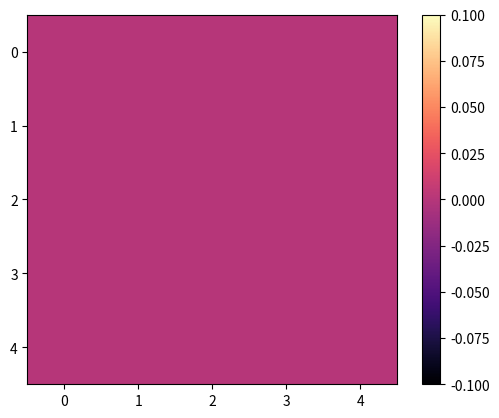

Generate this figure with matplotlib: (Note: this script raises an exception after producing the figure.)
import matplotlib.pyplot as plt
import numpy as np

class Animate(object):
#===========================================================
# Animate a simulation that returns an image without tying matplotlib to 
# simulation steps.

    def __init__(self, lattice_array, colourmap= 'magma'):
    #=======================================================
    # Initialise figure and inital frame of animation

        self.cmap= str(colourmap)
        self.fig= plt.figure()
        self.im= plt.imshow(lattice_array, animated=True, cmap= self.cmap)
        plt.colorbar()

    def drawImage(self, lattice_array):
    #=======================================================
    # Draw frame of the animation

        plt.cla()
        self.im= plt.imshow(lattice_array, animated= True, cmap= self.cmap)
        plt.draw()
        plt.pause(0.0001)


def main():
    #=======================================================
    # Test functionality of class   
    mean = (1, 2)
    cov = [[1, 0], [0, 1]]
    x= np.zeros((5,5))    
    animation= Animate(x)
    
    for i in range(100):    
        x= np.random.choice(5, size=(5,5))
        animation.draw_image(x)

if __name__ == '__main__':
    main()